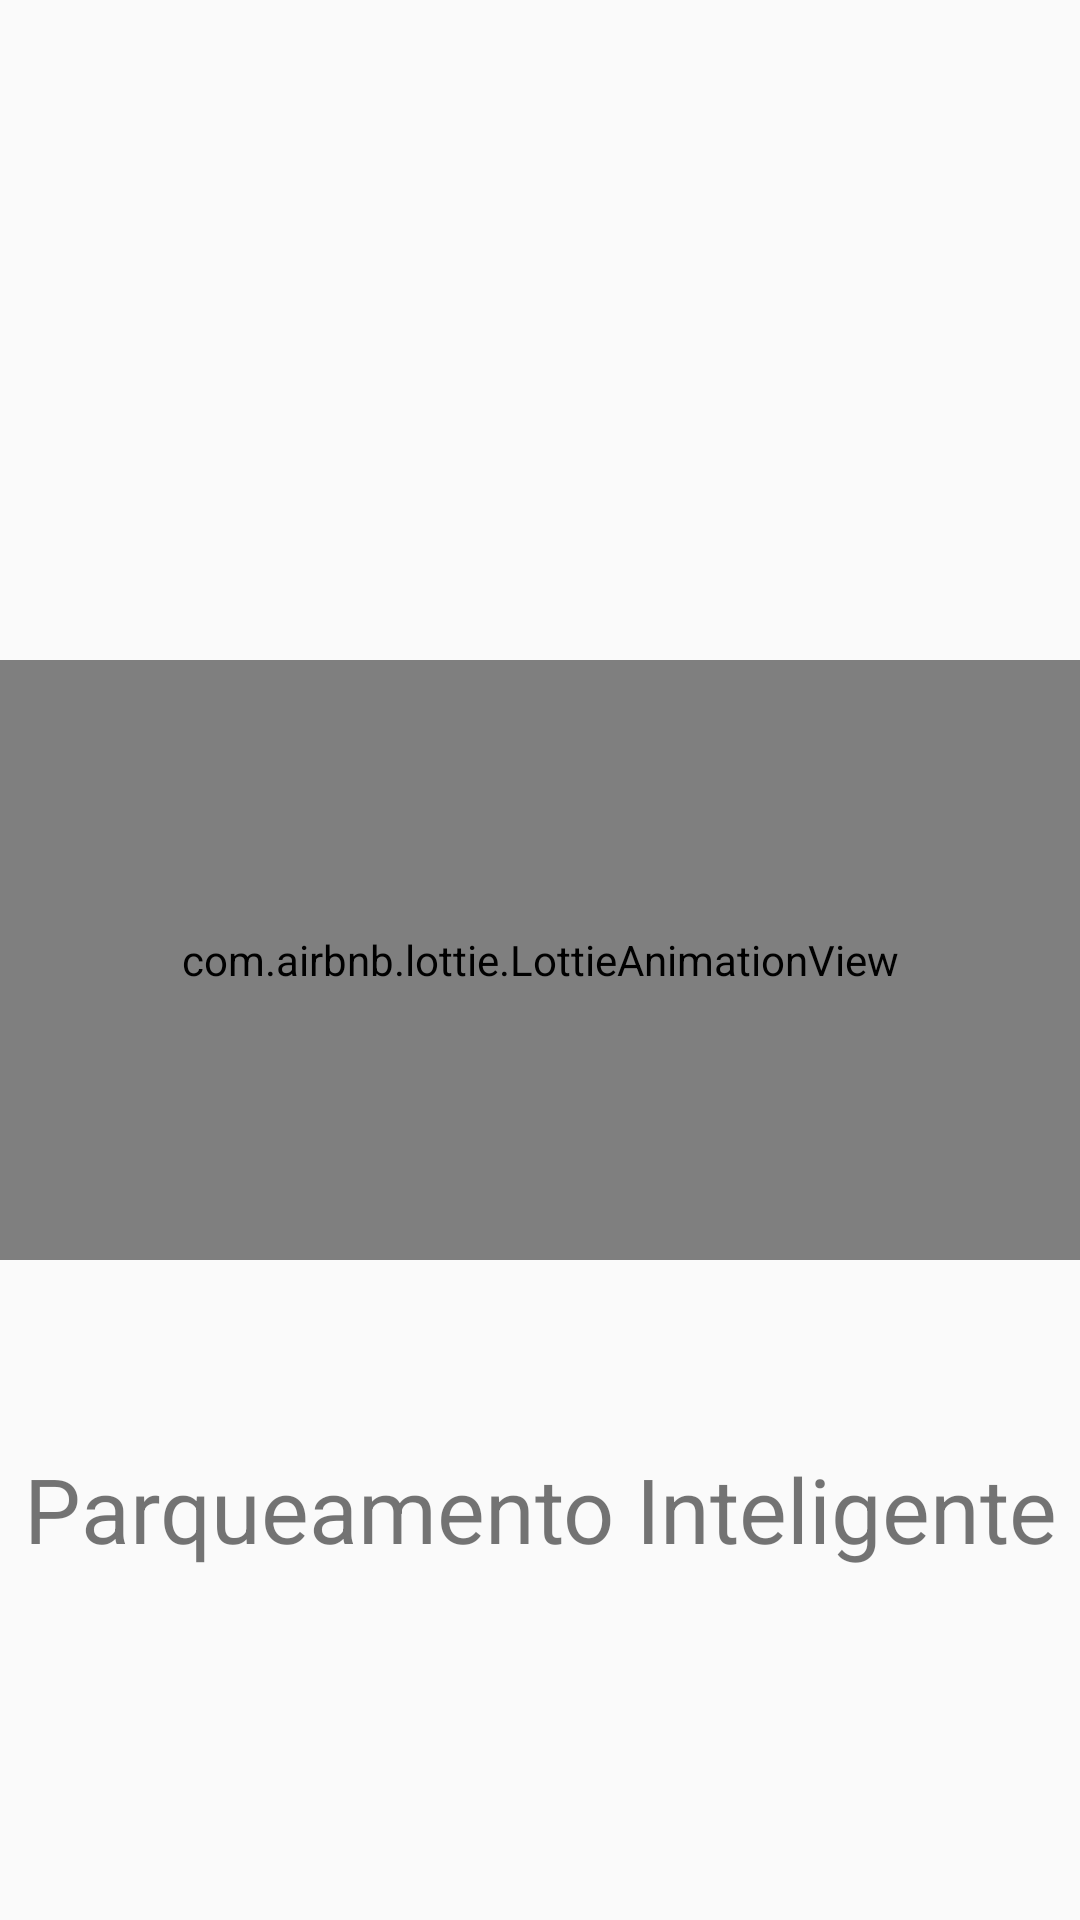

Reconstruct the res/layout file that produces this screen, plus the resources it refers to.
<!-- AndroidManifest.xml: application theme AppTheme -->
<!-- res/layout/activity_splash.xml -->
<?xml version="1.0" encoding="utf-8"?>

<RelativeLayout xmlns:android="http://schemas.android.com/apk/res/android"
    xmlns:app="http://schemas.android.com/apk/res-auto"
    xmlns:tools="http://schemas.android.com/tools"
    android:layout_width="match_parent"
    android:layout_height="match_parent"
    android:background="#FAFAFA"
    tools:context=".ui.splash.SplashActivity">


    <com.airbnb.lottie.LottieAnimationView
        android:id="@+id/animation_view"
        android:layout_width="match_parent"
        android:layout_height="200dp"
        android:layout_alignParentStart="true"
        android:layout_alignParentEnd="true"
        android:layout_centerVertical="true"
        android:layout_marginStart="0dp"
        android:layout_marginEnd="0dp"
        android:cropToPadding="true"
        app:lottie_autoPlay="true"
        app:lottie_loop="true"
        app:lottie_rawRes="@raw/valiu_splashscreen_loader" />

    <TextView
        android:layout_width="match_parent"
        android:layout_height="50dp"
        android:layout_alignParentBottom="true"


        android:layout_marginBottom="112dp"
        android:gravity="center"


        android:text="Parqueamento Inteligente"
        android:textSize="30sp"
        tools:layout_editor_absoluteX="0dp" />


</RelativeLayout>
    
<!-- resources referenced by this layout -->
<resources>
  <style name="AppTheme" parent="Theme.AppCompat.Light.DarkActionBar">
          
          <item name="colorPrimary">@color/colorPrimary</item>
          <item name="colorPrimaryDark">@color/colorPrimaryDark</item>
          <item name="colorAccent">@color/colorAccent</item>
      </style>
  <color name="colorPrimary">#1976D2</color>
  <color name="colorPrimaryDark">#303F9F</color>
  <color name="colorAccent">#008577</color>
</resources>
